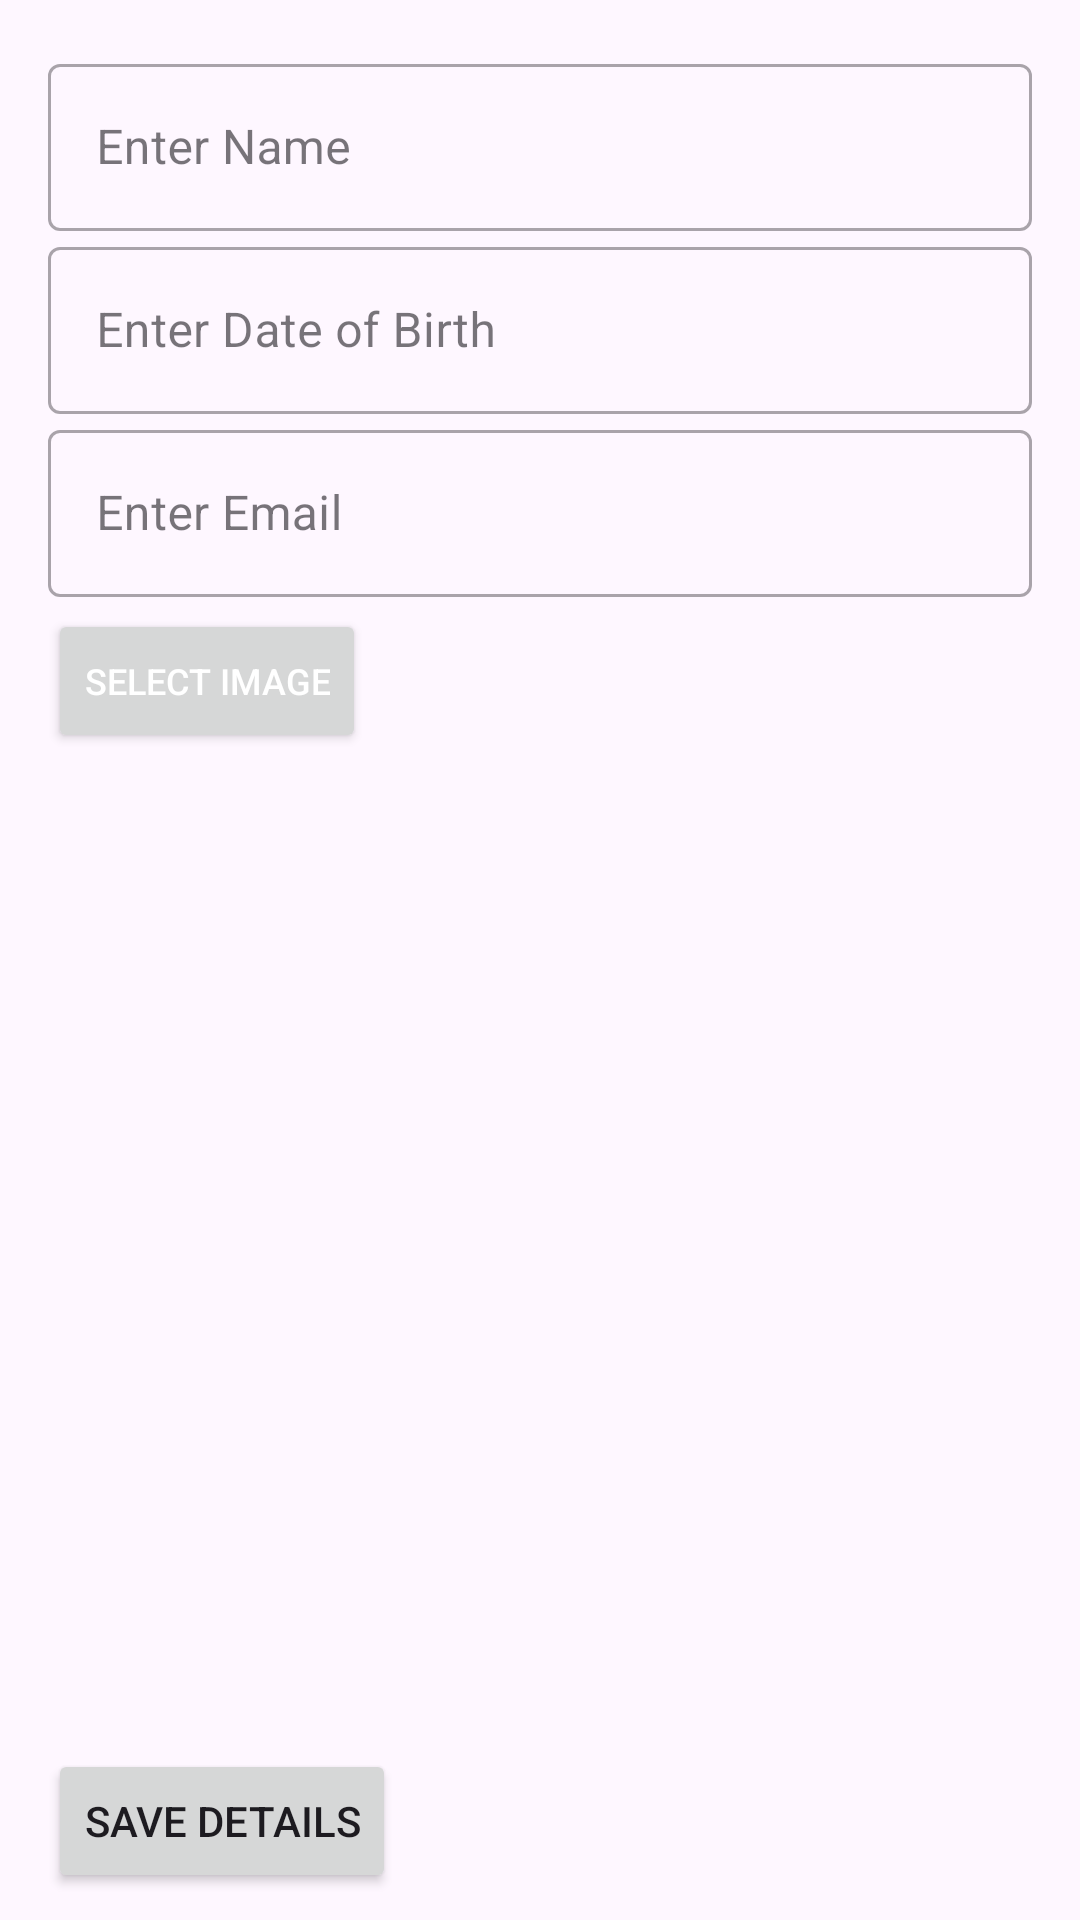

Android layout source for this screen:
<!-- AndroidManifest.xml: application theme Theme.AppCompat.Light.NoActionBar -->
<!-- res/layout/activity_main.xml -->
<?xml version="1.0" encoding="utf-8"?>
<androidx.constraintlayout.widget.ConstraintLayout xmlns:android="http://schemas.android.com/apk/res/android"
    xmlns:app="http://schemas.android.com/apk/res-auto"
    xmlns:tools="http://schemas.android.com/tools"
    android:layout_width="match_parent"
    android:layout_height="match_parent"
    tools:context=".MainActivity">

    <LinearLayout
        android:id="@+id/formLayout"
        android:layout_width="match_parent"
        android:layout_height="wrap_content"
        android:layout_marginStart="16dp"
        android:layout_marginTop="16dp"
        android:layout_marginEnd="16dp"
        android:orientation="vertical"
        android:gravity="center_vertical"
        app:layout_constraintTop_toTopOf="parent"
        app:layout_constraintStart_toStartOf="parent"
        app:layout_constraintEnd_toEndOf="parent">
        <com.google.android.material.textfield.TextInputLayout
            android:layout_width="match_parent"
            android:layout_height="wrap_content"
            style="@style/Widget.MaterialComponents.TextInputLayout.OutlinedBox">

            <com.google.android.material.textfield.TextInputEditText
                android:id="@+id/nameEditText"
                android:layout_width="match_parent"
                android:layout_height="wrap_content"
                android:hint="Enter Name" />
        </com.google.android.material.textfield.TextInputLayout>

        <com.google.android.material.textfield.TextInputLayout
            android:layout_width="match_parent"
            android:layout_height="wrap_content"
            style="@style/Widget.MaterialComponents.TextInputLayout.OutlinedBox">

            <com.google.android.material.textfield.TextInputEditText
                android:id="@+id/dobEditText"
                android:layout_width="match_parent"
                android:layout_height="wrap_content"
                android:inputType="date"
                android:hint="Enter Date of Birth" />
        </com.google.android.material.textfield.TextInputLayout>

        <com.google.android.material.textfield.TextInputLayout
            android:layout_width="match_parent"
            android:layout_height="wrap_content"
            style="@style/Widget.MaterialComponents.TextInputLayout.OutlinedBox">

            <com.google.android.material.textfield.TextInputEditText
                android:id="@+id/emailEditText"
                android:layout_width="match_parent"
                android:layout_height="wrap_content"
                android:inputType="textEmailAddress"
                android:hint="Enter Email" />
        </com.google.android.material.textfield.TextInputLayout>


        <Button
            android:id="@+id/BSelectImage"
            android:layout_width="wrap_content"
            android:layout_height="wrap_content"
            android:layout_centerHorizontal="true"
            android:layout_marginTop="4dp"
            android:text="SELECT IMAGE"
            android:textColor="@android:color/white"
            android:textSize="12sp" />

        
        <ImageView
            android:id="@+id/IVPreviewImage"
            android:layout_width="match_parent"
            android:layout_height="300dp"
            android:layout_below="@id/BSelectImage"
            android:layout_marginStart="16dp"
            android:layout_marginTop="16dp"
            android:layout_marginEnd="16dp" />

        <Button
            android:id="@+id/submitButton"
            android:layout_width="wrap_content"
            android:layout_height="wrap_content"
            android:text="Save Details"
            android:layout_marginTop="16dp" />
        <Button
            android:id="@+id/viewContacts"
            android:layout_width="wrap_content"
            android:layout_height="wrap_content"
            android:text="View all contacts"
            android:layout_marginTop="16dp" />
    </LinearLayout>
</androidx.constraintlayout.widget.ConstraintLayout>
<!-- resources referenced by this layout -->
<resources>
  <style name="Theme.AppCompat.Light.NoActionBar" parent="Base.Theme.AppCompat.Light.NoActionBar" />
  <style name="Base.Theme.AppCompat.Light.NoActionBar" parent="Theme.Material3.DayNight.NoActionBar">
          
          
      </style>
</resources>
